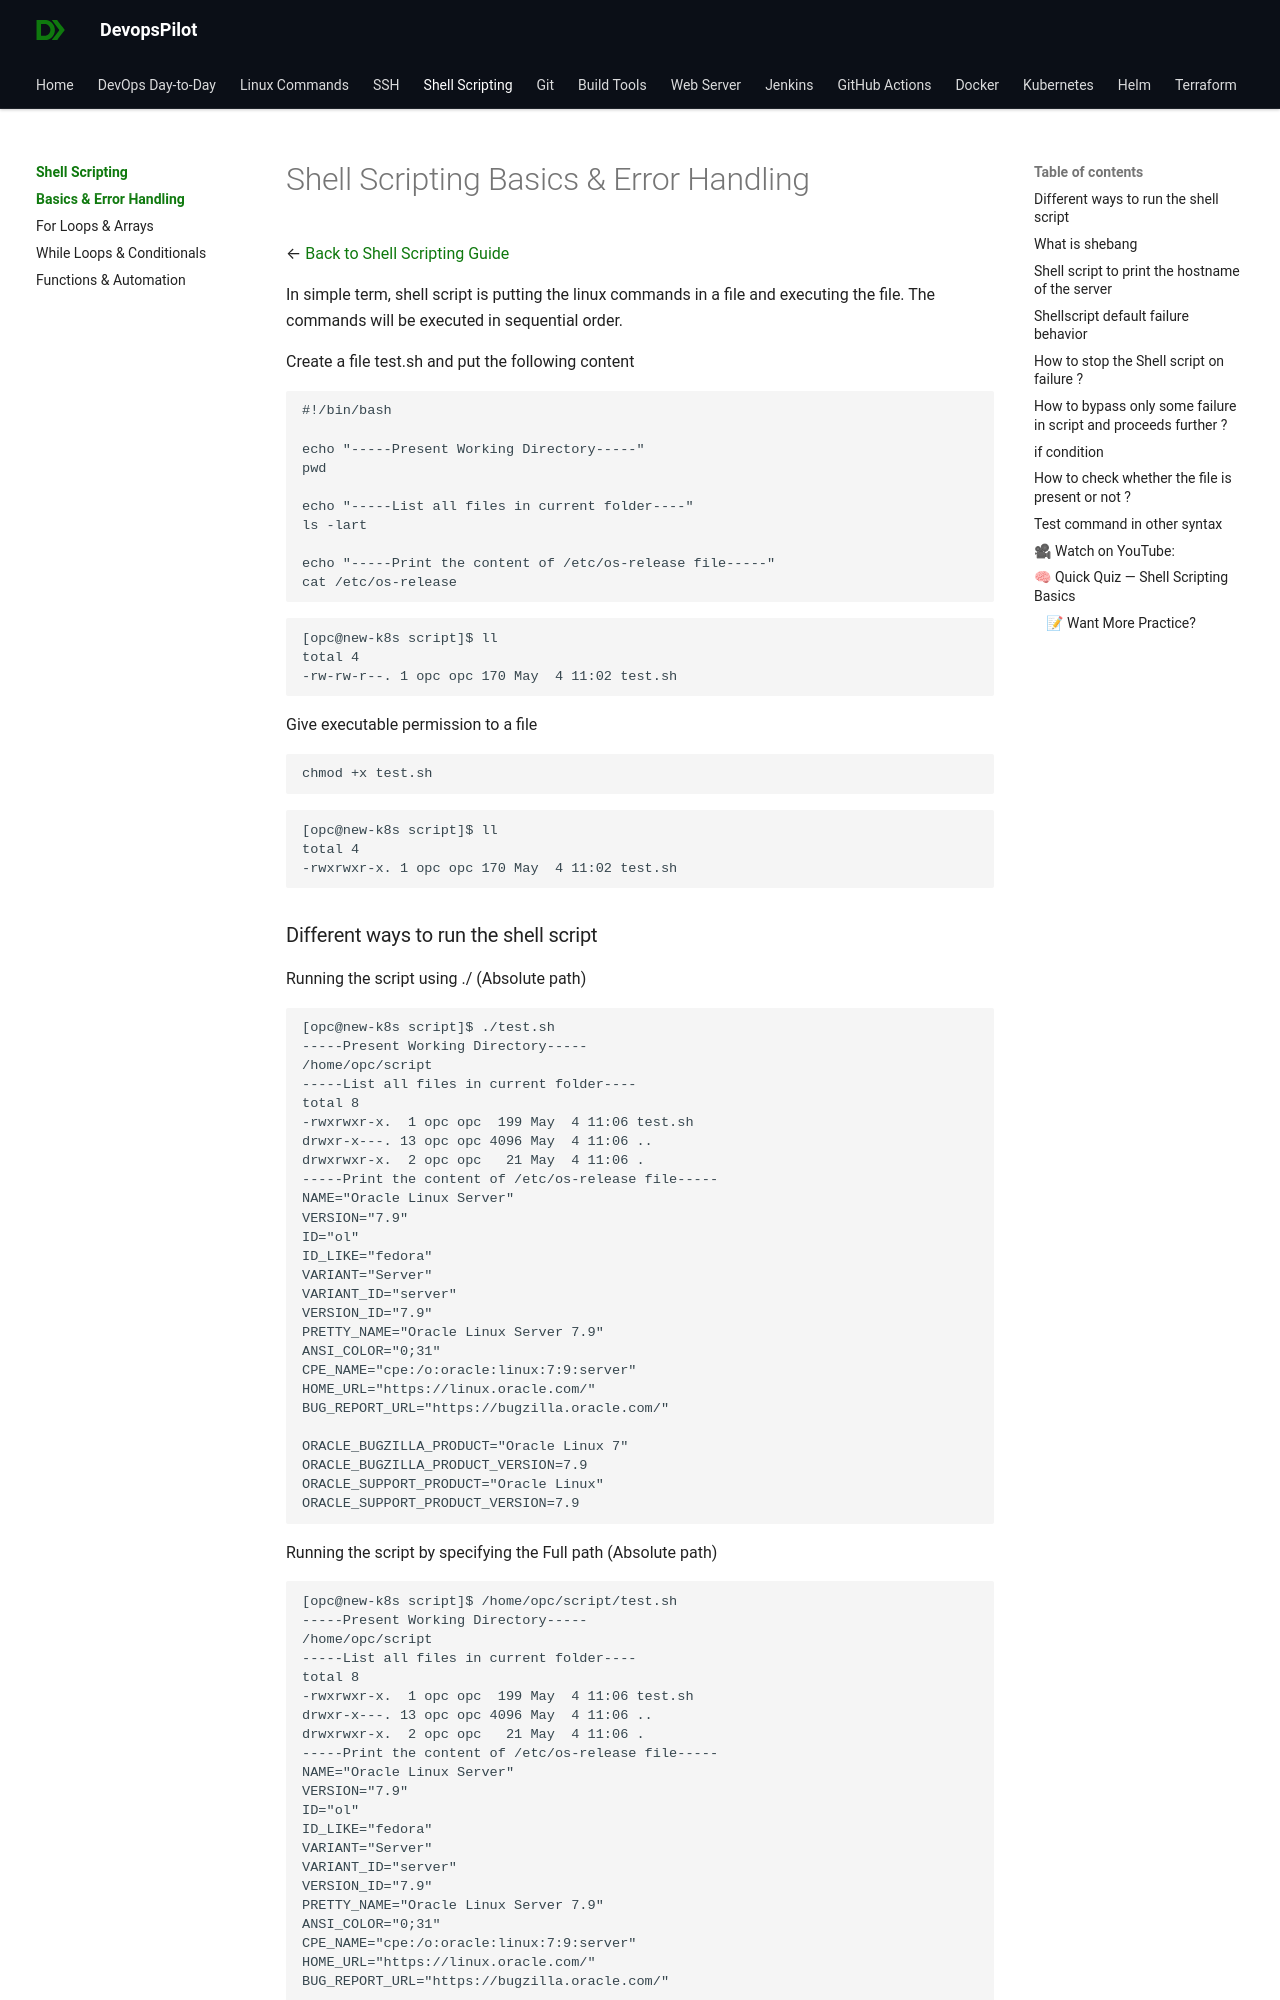

repository: devopspilot1/devopspilot1.github.io · page: shellscript/basics/index.html · generator: mkdocs

---
title: "Shell Scripting Basics & Error Handling"
date: 2024-07-01
---

# Shell Scripting Basics & Error Handling

← [Back to Shell Scripting Guide](../../shellscript/index.md)



In simple term, shell script is putting the linux commands in a file and executing the file. The commands will be executed in sequential order.

Create a file test.sh and put the following content

```
#!/bin/bash

echo "-----Present Working Directory-----"
pwd

echo "-----List all files in current folder----"
ls -lart

echo "-----Print the content of /etc/os-release file-----"
cat /etc/os-release
```

```

[opc@new-k8s script]$ ll
total 4
-rw-rw-r--. 1 opc opc 170 May  4 11:02 test.sh
```

Give executable permission to a file

```
chmod +x test.sh
```

```
[opc@new-k8s script]$ ll
total 4
-rwxrwxr-x. 1 opc opc 170 May  4 11:02 test.sh
```
